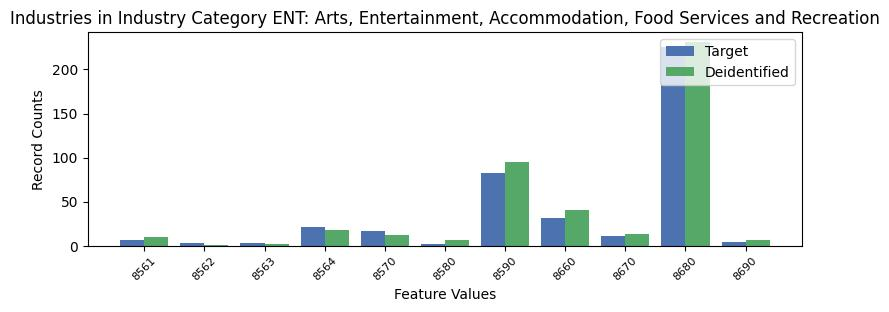

Data behind this chart, as committed beside it:
, INDP, count_target, count_deidentified
8, 8561, 7, 10
5, 8562, 3, 1
6, 8563, 3, 2
7, 8564, 21, 18
4, 8570, 17, 12
10, 8580, 2, 6
1, 8590, 83, 95
3, 8660, 31, 41
2, 8670, 11, 13
0, 8680, 226, 231
9, 8690, 4, 6
